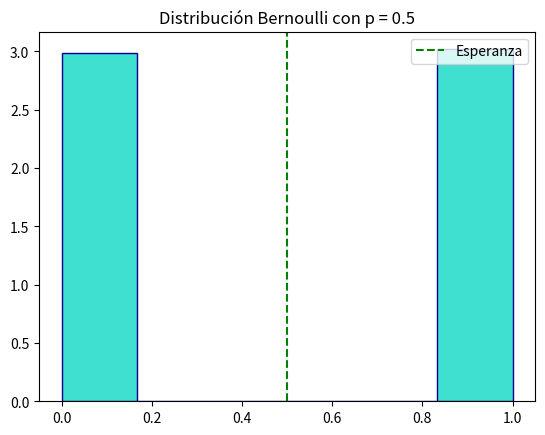
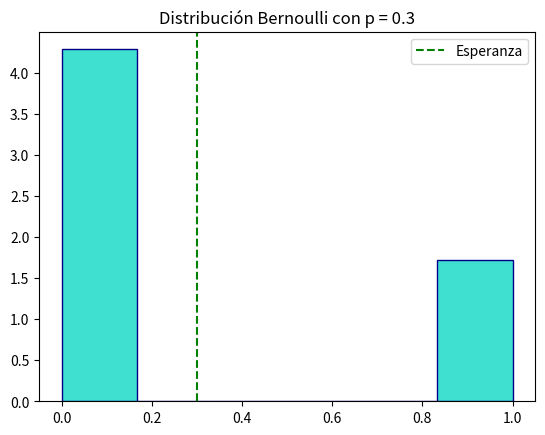
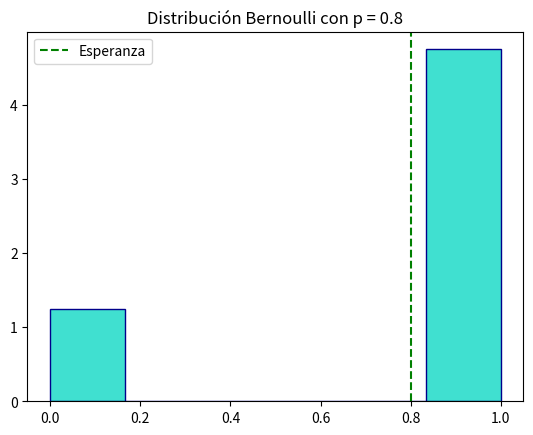
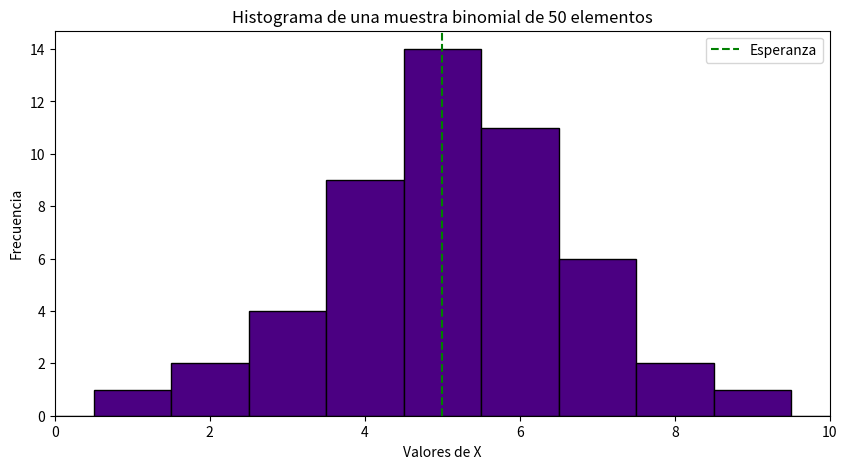
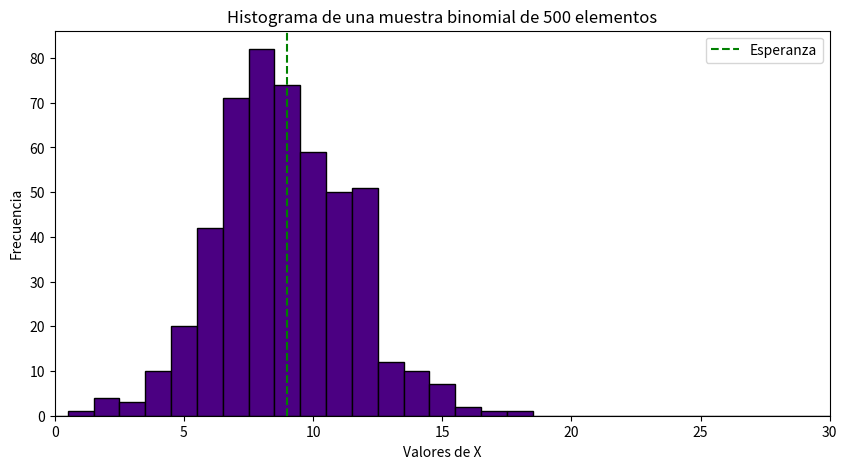
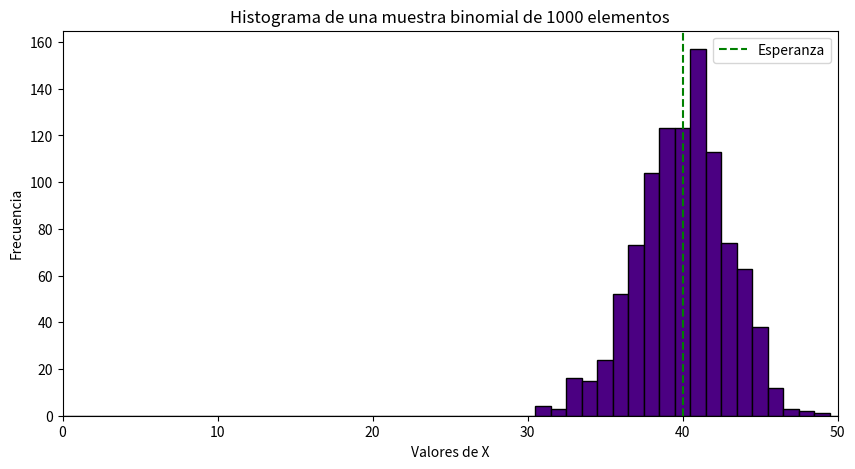
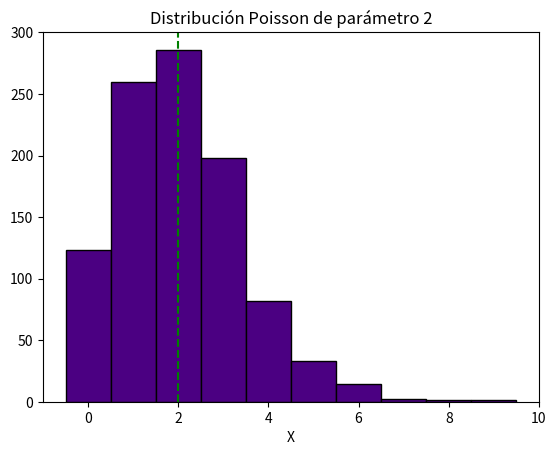
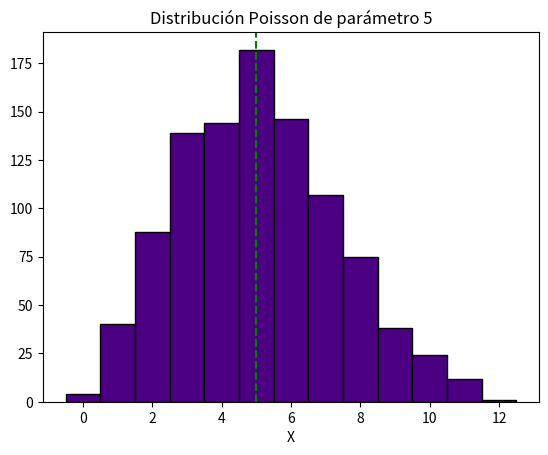
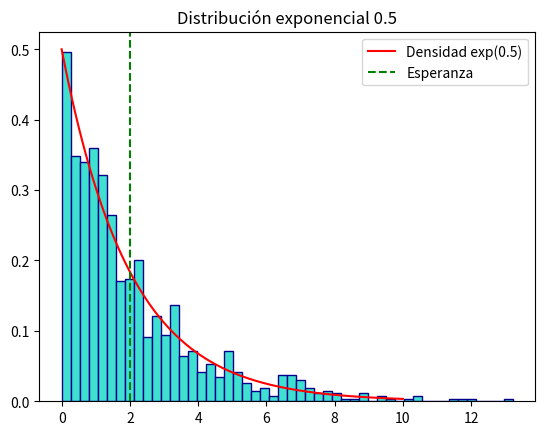
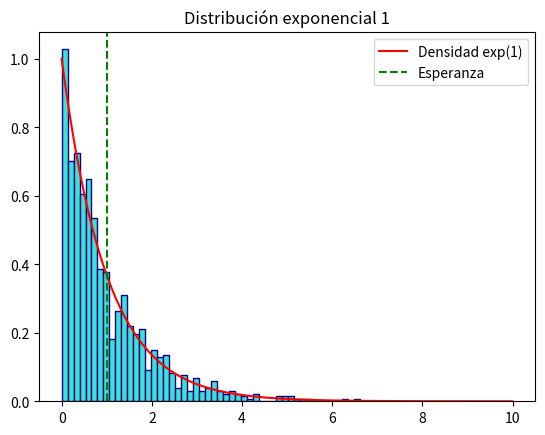
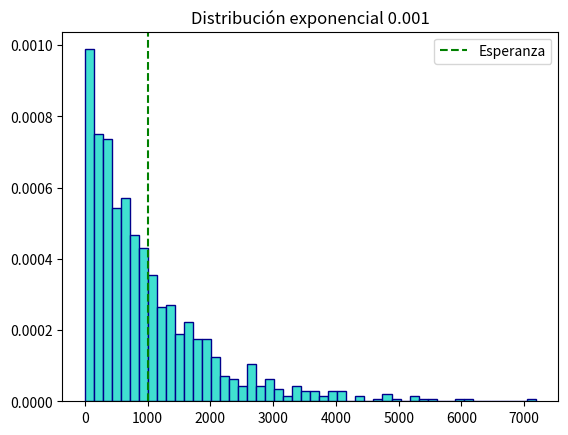
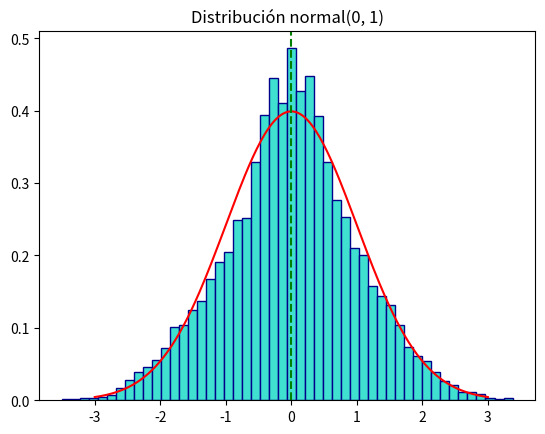
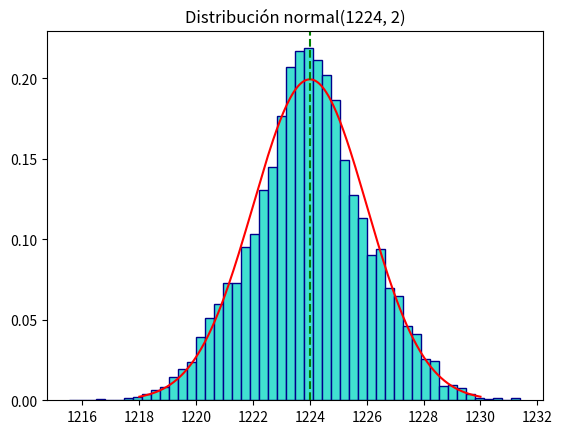
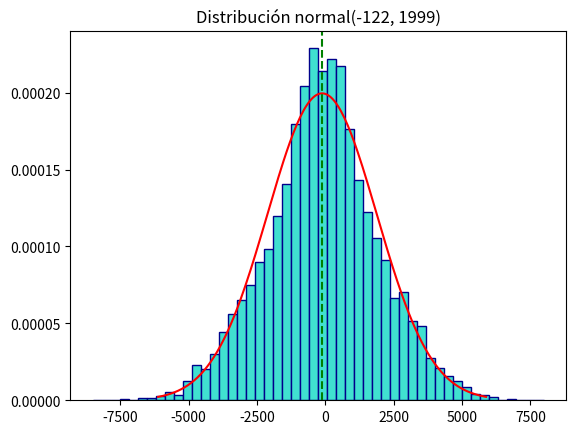
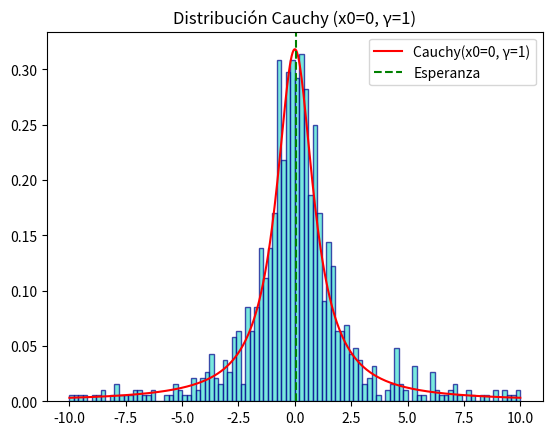
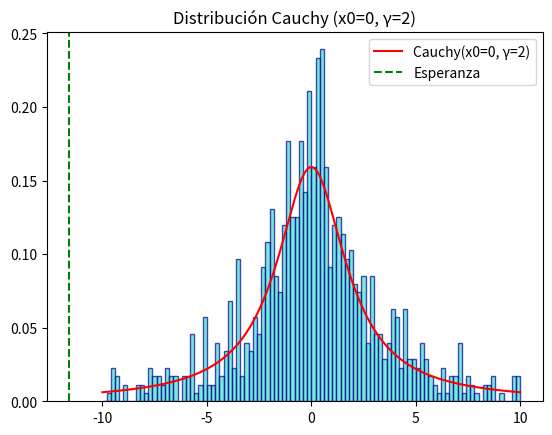

The matplotlib source for these figures, in order:
################################################################################
# Esperanza
# Autor: Elías González Nieto
# Afil : Facultad de Ciencias - UNAM
# Curso : Probabilidad I
################################################################################

################################################################################
# Librerías
import random
import numpy as np
import matplotlib.pyplot as plt
import math
import pandas as pd
################################################################################

################################################################################
# Distribución Bernoulli

# Clase para simular Bernoulli
class Bernoulli():

  def __init__(self, p):
    '''
    p: Parámetro de la distribución
    '''
    self.p = p

  def bernoulli(self):
    u = random.random()
    if u < self.p:
      x = 1
    else:
      x = 0
    return x

  def graficar(self, N = 1000, esperanza = False):
    plt.figure()
    muestra = [self.bernoulli() for _ in range(N)]
    plt.hist(muestra, bins = 6, edgecolor = 'darkblue', color = 'turquoise', align='mid', density = True)
    if esperanza:
      plt.axvline(self.p, color='green', linestyle='--', label=f'Esperanza') # Agregamos que grafique una línea vertical para la esperanza
    plt.title(f'Distribución Bernoulli con p = {self.p}')
    plt.legend()
    plt.show()

# Ejemplos
ber1 = Bernoulli(0.5)
ber1.graficar(esperanza = True)

ber2 = Bernoulli(0.3)
ber2.graficar(esperanza = True)

ber3 = Bernoulli(0.8)
ber3.graficar(esperanza = True)

################################################################################
# Distribución Binomial

# Clase para simular Binomial
def simular_discretas(x, p):
  # Guardamos en un df los datos
  df = pd.DataFrame({'x': x, 'p': p})
  # La suma acumulada y la uniforme
  df['p_acum'] = df['p'].cumsum()
  u = random.random()

  for i in range(len(df)):
      if u <= df['p_acum'][i]: # La condición
          return df['x'][i]
  return np.random.choice(x, p=p)

import math
def masa_binomial(n, p, j):
  # Devuelve P(Bin(n,p)=j)
  return (math.comb(n, j))*(p**j)*((1-p)**(n-j))

class Binomial:

  def __init__(self, n, p):
    self.n = n
    self.p = p
    # Calculamos la binomial como antes
    self.soporte_binomial = range(1, n+1)
    self.proba_binomial = [masa_binomial(n, p, j) for j in self.soporte_binomial]
    suma = sum(self.proba_binomial)
    self.proba_binomial = [q/suma for q in self.proba_binomial] # Normalizamos por errores numéricos

  def simular(self):
    return simular_discretas(self.soporte_binomial, self.proba_binomial)

  def graficar(self, N=100, esperanza = False):
    # Visualizamos el histograma
    Binom = [self.simular() for i in range(N)]
    plt.figure(figsize=(10,5))
    plt.hist(Binom, bins=range(N+2), align='left', rwidth=1, edgecolor='black', color = 'indigo')
    plt.title(f'Histograma de una muestra binomial de {N} elementos')
    if esperanza:
      plt.axvline(self.n*self.p, color='green', linestyle='--', label=f'Esperanza') # Agregamos que grafique una línea vertical para la esperanza
    plt.legend()
    plt.xlabel('Valores de X')
    plt.ylabel('Frecuencia')
    plt.xlim(0,self.n)
    plt.show

# Ejemplos
bin1 = Binomial(10, 0.5)
bin1.graficar(N = 50, esperanza = True)

bin2 = Binomial(30, 0.3)
bin2.graficar(N = 500, esperanza = True)

bin3 = Binomial(50, 0.8)
bin3.graficar(N = 1000, esperanza = True)

################################################################################
# Distribución Poisson

# Función de masa de una Poisson
def masa_poisson(lam, j):
  return (math.exp(-lam) * lam**j) / math.factorial(j)

def simular_poisson(lam):
  F = 0
  u = random.random()
  Z = []
  # Verificamos la condición con el bucle while
  while F < u:
    Z.append(len(Z))
    F += masa_poisson(lam,Z[-1])
  return Z[-1]

# Clase para simular Poisson
class Poisson:
  def __init__(self, lam):
    '''
    lam: parámetro de la distribución Poisson
    '''
    self.lam = lam
  def masa(self, j):
    return masa_poisson(self.lam, j) # Función de masa
  def graficar(self, N=1000, esperanza = False):
    xpoints = [simular_poisson(self.lam) for i in range(N)] # Lista de valores de X
    plt.figure()
    plt.hist(xpoints, bins = range(max(xpoints)+2), edgecolor = 'black', color = 'indigo', align='left') # Histograma
    if esperanza:
      plt.axvline(self.lam, color='green', linestyle='--', label=f'Esperanza') # Agregamos que grafique una línea vertical para la esperanza
    plt.title(f'Distribución Poisson de parámetro {self.lam}')
    plt.xlabel('X')

# Ejemplos
poi1 = Poisson(2)
poi1.graficar(esperanza = True)

poi2 = Poisson(5)
poi2.graficar(esperanza = True)


################################################################################
# Distribución Exponencial

# Clase para simular una exponencial
class Exponencial:
  def __init__(self, lam):
    '''
    lam: Parámetro de la distribución
    '''
    self.lam = lam
  
  def simular_exp(self):
    # Simulamos la exponencial con el método de la función inversa
    u = random.random()
    x = -math.log(1 - u) / self.lam
    return x

  def graficar(self, N = 1000, dens = True, esperanza = False):
    plt.figure()
    xpoints = [self.simular_exp() for _ in range(N)]
    plt.hist(xpoints, bins = 50, edgecolor = 'darkblue', color = 'turquoise', align='mid', density = True)
    if dens:
      x = np.linspace(0, 10, 200)
      y = self.lam * np.exp(-self.lam * x)
      plt.plot(x, y, color='red', label=f'Densidad exp({self.lam})')
    esp = 1/self.lam
    if esperanza:
      plt.axvline(esp, color='green', linestyle='--', label=f'Esperanza') # Agregamos que grafique una línea vertical para la esperanza
    plt.title(f'Distribución exponencial {self.lam}')
    plt.legend()
    plt.show()

# Ejemplos
exp1 = Exponencial(0.5)
exp1.graficar(esperanza = True)

exp2 = Exponencial(1)
exp2.graficar(esperanza = True)

exp3 = Exponencial(0.001)
exp3.graficar(dens = False, esperanza = True)

################################################################################
# Distribución Normal

# Función para simular una normal con aceptación rechazo
def ar_normal():
  # Parámetros del método
  u = random.random()
  Y = np.random.exponential(1)
  c = math.sqrt(2*math.e/math.pi)
  # Método de aceptación rechazo
  while u > c*math.exp(-(Y-1)**2/2):
    u = random.random()
    Y = np.random.exponential(1)
  # Elección del signo
  ber = np.random.binomial(1, 0.5)
  if ber == 0:
    X = Y
  else:
    X = -Y
  return X

# Clase para simular una normal
class Normal():

  def __init__(self, mu, sigma):
    '''
    mu: media de la normal
    sigma: desviación estándar de la normal
    '''
    self.mu = mu
    self.sigma = sigma

  def simular(self, N = 10000):
    estandar = np.array([ar_normal() for _ in range(N)])
    normal = self.sigma*estandar + self.mu
    return normal

  def graficar(self, N = 10000, dens = True, esperanza = False):
    normal = self.simular(N)
    plt.figure()
    plt.hist(normal, density= True, bins = 50, edgecolor = 'darkblue', color = 'turquoise', align='mid')
    if dens:
      xn = np.linspace(self.mu-3*self.sigma, self.mu+3*self.sigma, 200)
      yn = 1/math.sqrt(2*math.pi*self.sigma**2)*np.exp(-(xn-self.mu)**2/(2*self.sigma**2))
      plt.plot(xn, yn, color='red', label=f'Densidad normal({self.mu}, {self.sigma})')
    if esperanza:
      plt.axvline(self.mu, color='green', linestyle='--', label=f'Esperanza') # Agregamos que grafique una línea vertical para la esperanza
    plt.title(f'Distribución normal({self.mu}, {self.sigma})')
    plt.show()

# Ejemplos
n1 = Normal(0, 1)
n1.graficar(esperanza = True)

n2 = Normal(1224, 2)
n2.graficar(esperanza = True)

n3 = Normal(-122, 1999)
n3.graficar(esperanza = True)

################################################################################
# Distribución Cauchy

# Función para simular Cauchy
def simular_cauchy(x0=0, gamma=1):
    u = random.random()
    return x0 + gamma * math.tan(math.pi * (u - 0.5))

# Clase para simular Cauchy
class Cauchy:
    def __init__(self, x0=0, gamma=1):
        '''
        x0: parámetro de localización
        gamma: parámetro de escala (>0)
        '''
        self.x0 = x0
        self.gamma = gamma

    def graficar(self, N=1000, dens=True, rango=(-10,10), esperanza = False):
        plt.figure()
        xpoints = [simular_cauchy(self.x0, self.gamma) for _ in range(N)] # simulamos valores de Cauchy
        plt.hist(xpoints, bins=100, density=True, edgecolor='darkblue',
                 color='turquoise', align='mid', alpha=0.7, range=rango) # graficamos el histograma

        if dens: # si esto es verdadero grafica la densidad también
            x = np.linspace(rango[0], rango[1], 500)
            y = 1/(math.pi * self.gamma * (1 + ((x - self.x0)/self.gamma)**2))
            plt.plot(x, y, color='red', label=f'Cauchy(x0={self.x0}, γ={self.gamma})')
        if esperanza:
          plt.axvline(np.mean(np.array(xpoints)), color='green', linestyle='--', label=f'Esperanza') # Agregamos que grafique una línea vertical para la esperanza

        plt.title(f'Distribución Cauchy (x0={self.x0}, γ={self.gamma})')
        plt.legend()
        plt.show()

# Ejemplos
cauchy1 = Cauchy(0, 1)
cauchy1.graficar(esperanza = True)

cauchy2 = Cauchy(0, 2)
cauchy2.graficar(esperanza = True)

